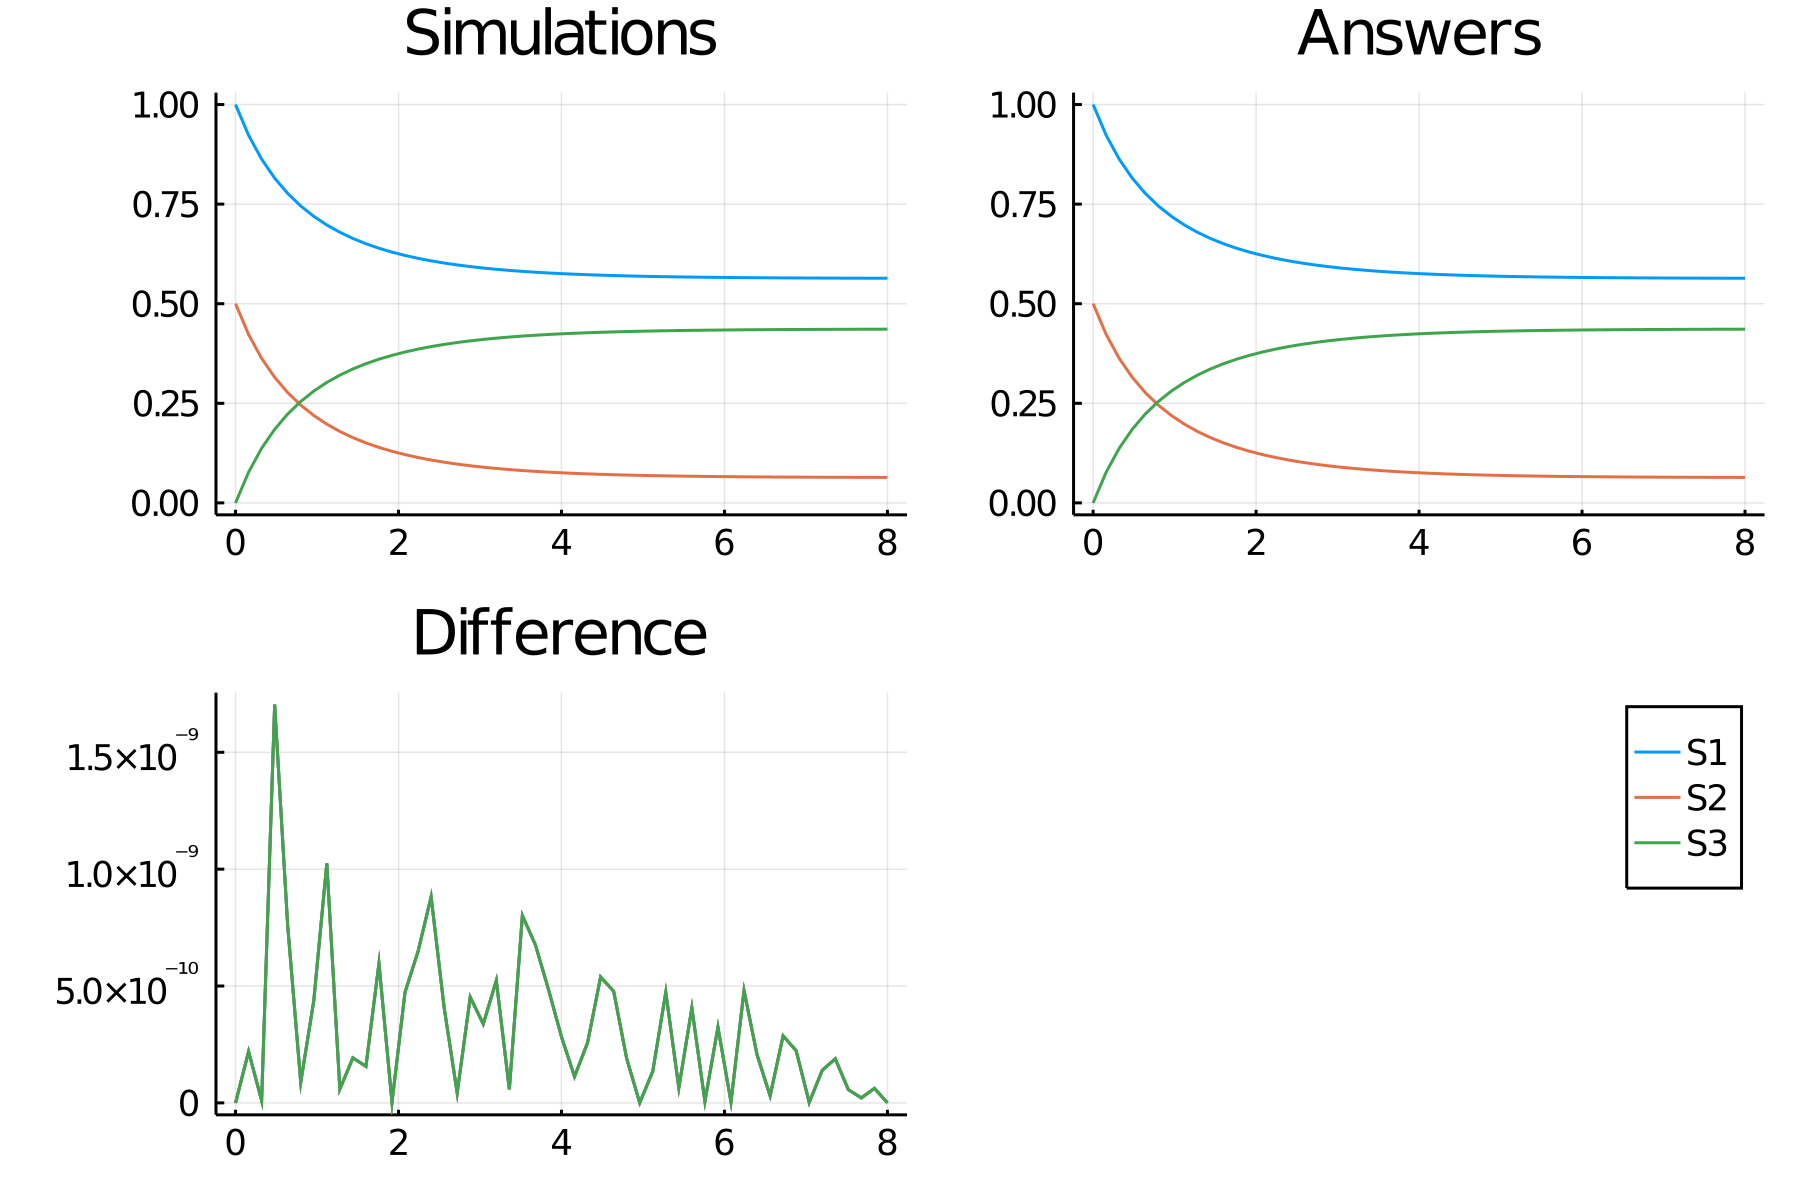

Data behind this chart, as committed beside it:
time, S1_, S2_, S3_
0.0, 1.0, 0.5, 0.0
0.16, 0.9228, 0.4228, 0.07716
0.32, 0.8629, 0.3629, 0.1371
0.48, 0.8153, 0.3153, 0.1847
0.64, 0.7769, 0.2769, 0.2231
0.8, 0.7454, 0.2454, 0.2546
0.96, 0.7194, 0.2194, 0.2806
1.12, 0.6976, 0.1976, 0.3024
1.28, 0.6793, 0.1793, 0.3207
1.44, 0.6638, 0.1638, 0.3362
1.6, 0.6506, 0.1506, 0.3494
1.76, 0.6393, 0.1393, 0.3607
1.92, 0.6295, 0.1295, 0.3705
2.08, 0.6211, 0.1211, 0.3789
2.24, 0.6139, 0.1139, 0.3861
2.4, 0.6076, 0.1076, 0.3924
2.56, 0.6021, 0.1021, 0.3979
2.72, 0.5974, 0.09738, 0.4026
2.88, 0.5932, 0.09323, 0.4068
3.04, 0.5896, 0.0896, 0.4104
3.2, 0.5864, 0.08643, 0.4136
3.36, 0.5837, 0.08365, 0.4163
3.52, 0.5812, 0.08122, 0.4188
3.68, 0.5791, 0.07908, 0.4209
3.84, 0.5772, 0.07721, 0.4228
4.0, 0.5756, 0.07556, 0.4244
4.16, 0.5741, 0.07411, 0.4259
4.32, 0.5728, 0.07284, 0.4272
4.48, 0.5717, 0.07172, 0.4283
4.64, 0.5707, 0.07074, 0.4293
4.8, 0.5699, 0.06987, 0.4301
4.96, 0.5691, 0.0691, 0.4309
5.12, 0.5684, 0.06843, 0.4316
5.28, 0.5678, 0.06784, 0.4322
5.44, 0.5673, 0.06732, 0.4327
5.6, 0.5669, 0.06685, 0.4331
5.76, 0.5664, 0.06645, 0.4336
5.92, 0.5661, 0.06609, 0.4339
6.08, 0.5658, 0.06577, 0.4342
6.24, 0.5655, 0.06549, 0.4345
6.4, 0.5652, 0.06525, 0.4348
6.56, 0.565, 0.06503, 0.435
6.72, 0.5648, 0.06484, 0.4352
6.88, 0.5647, 0.06467, 0.4353
7.04, 0.5645, 0.06452, 0.4355
7.2, 0.5644, 0.06439, 0.4356
7.36, 0.5643, 0.06428, 0.4357
7.52, 0.5642, 0.06417, 0.4358
7.68, 0.5641, 0.06408, 0.4359
7.84, 0.564, 0.064, 0.436
8.0, 0.5639, 0.06393, 0.4361
